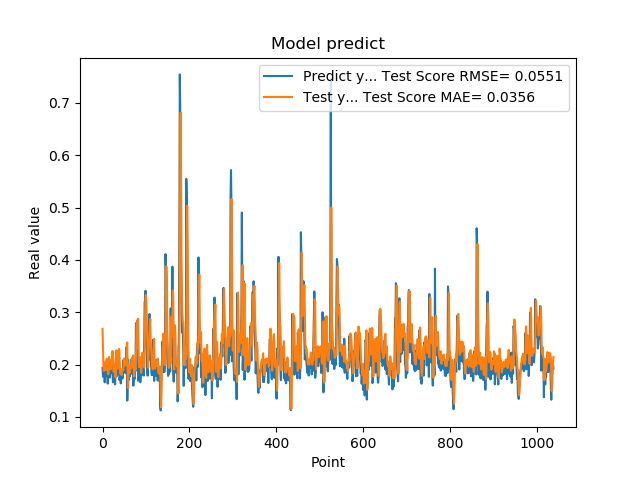

The file beside this chart, header and first rows:
1.935185045003890991e-01, 2.683209531655613711e-01
1.787700653076171875e-01, 2.313589272455256751e-01
1.761920750141144076e-01, 1.977854679915981295e-01
1.861467957496643066e-01, 1.880008717385735773e-01
1.954913884401321134e-01, 1.924312300221332483e-01
1.660518944263458530e-01, 2.037382540771529860e-01
1.907722949981689176e-01, 1.907731918957354666e-01
1.898660957813262939e-01, 1.890383316409127989e-01
2.001174986362457275e-01, 2.030708548840376160e-01
1.948629021644592563e-01, 2.086365376540609273e-01
1.779100298881530762e-01, 2.114126634475344269e-01
1.810636967420578003e-01, 1.979785982337636530e-01
1.635809391736984530e-01, 1.904300341767741767e-01
1.916799396276473999e-01, 1.815301944688289815e-01
2.085516005754470825e-01, 1.880429102625630899e-01
1.828240007162094394e-01, 2.145889039069037996e-01
1.857409924268722534e-01, 2.084126417133347897e-01
1.752161234617233276e-01, 1.960413669629475497e-01
1.845117062330245972e-01, 1.913044239952620684e-01
1.984785944223403931e-01, 1.909043388958903131e-01
1.841159015893935880e-01, 2.045086437516096534e-01
2.104043960571288785e-01, 2.038395678992497850e-01
2.088565975427627841e-01, 2.110086598635919075e-01
1.900728046894073209e-01, 2.258177382671040234e-01
1.658952832221984863e-01, 2.132249236193699826e-01
1.852532625198364535e-01, 1.878195647549221192e-01
1.799222826957702359e-01, 1.858267362239558462e-01
1.978618204593658447e-01, 1.939158891194107392e-01
1.711323857307434082e-01, 2.014107712440527942e-01
1.623787879943847379e-01, 1.952781882774251299e-01
2.059821039438247958e-01, 1.753465957745573844e-01
2.158481031656264981e-01, 1.950456755730128056e-01
1.768843084573745450e-01, 2.273918992601259015e-01
1.834106147289275845e-01, 2.082502977387853393e-01
1.805770993232727051e-01, 1.912282296753420596e-01
2.012096941471099854e-01, 1.932745136456213708e-01
2.066745012998580933e-01, 2.037071887183046215e-01
2.195876985788345337e-01, 2.191733498274427427e-01
1.944769918918609619e-01, 2.299656369271046996e-01
1.704634428024291992e-01, 2.217224826730625487e-01
1.750701963901519775e-01, 1.930623548896357733e-01
1.796004772186279297e-01, 1.825936804605341190e-01
1.640222966670989990e-01, 1.879273664484772122e-01
1.769366562366485596e-01, 1.810101882900006509e-01
1.781685650348663330e-01, 1.799445987360750454e-01
1.855484992265701294e-01, 1.881460093639376052e-01
1.732649058103561401e-01, 1.932337407034873389e-01
1.832000017166137418e-01, 1.899935000459672119e-01
2.088083624839782715e-01, 1.889974115251967235e-01
1.873752027750015536e-01, 2.095618807009163032e-01
1.986005455255508423e-01, 2.114752994065122460e-01
1.863885968923568726e-01, 2.062789362435607510e-01
1.885485500097274780e-01, 2.053263893427036135e-01
1.833238750696182529e-01, 1.997682081783557217e-01
2.096922993659972867e-01, 1.978411365806239941e-01
2.330529242753982544e-01, 2.101271253404828343e-01
2.151579260826110562e-01, 2.392415708464558644e-01
1.312076449394226074e-01, 2.421883803247362188e-01
1.684847325086593628e-01, 1.767438376420910340e-01
2.097207009792327881e-01, 1.555108499708536263e-01
1.697814613580703458e-01, 2.008801830346172435e-01
... 979 more rows
